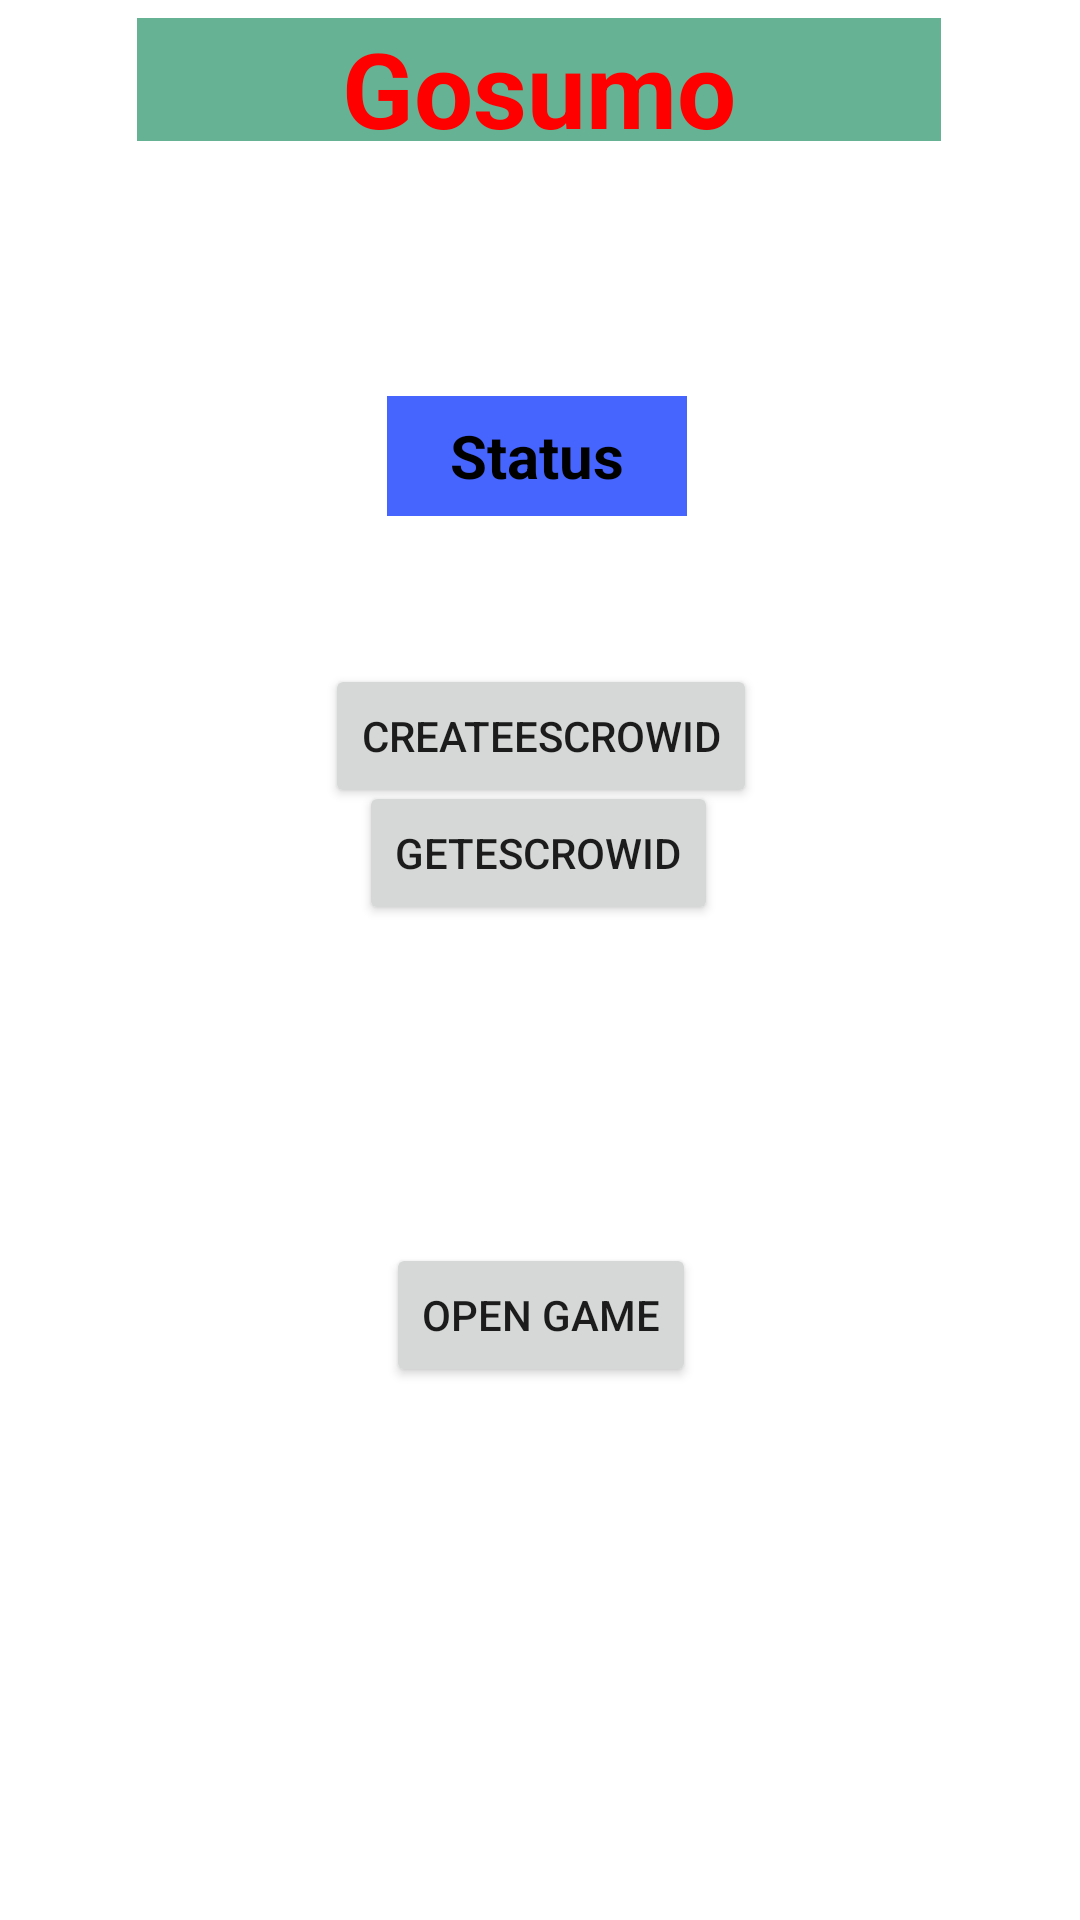

Layout XML and referenced resources for this Android screen:
<!-- AndroidManifest.xml: application theme Theme.GosumoParent -->
<!-- res/layout/activity_main.xml -->
<?xml version="1.0" encoding="utf-8"?>
<androidx.constraintlayout.widget.ConstraintLayout xmlns:android="http://schemas.android.com/apk/res/android"
    xmlns:app="http://schemas.android.com/apk/res-auto"
    xmlns:tools="http://schemas.android.com/tools"
    android:layout_width="match_parent"
    android:layout_height="match_parent"
    android:gravity="center"
    tools:context=".MainActivity">

    <TextView
        android:layout_width="268dp"
        android:layout_height="41dp"
        android:background="#65B394"
        android:gravity="center"
        android:text="Gosumo"
        android:textAlignment="center"
        android:textColor="#FF0000"
        android:textSize="35sp"
        android:textStyle="bold"
        app:layout_constraintBottom_toBottomOf="parent"
        app:layout_constraintEnd_toEndOf="parent"
        app:layout_constraintHorizontal_bias="0.496"
        app:layout_constraintStart_toStartOf="parent"
        app:layout_constraintTop_toTopOf="parent"
        app:layout_constraintVertical_bias="0.01"
        tools:ignore="MissingConstraints" />
    <TextView
        android:id="@+id/EscrorwId"
        android:layout_width="100dp"
        android:layout_height="40dp"
        android:background="#4665FF"
        android:gravity="center"
        android:text="Status"
        android:textAlignment="center"
        android:textColor="#000000"
        android:textSize="20sp"
        android:textStyle="bold"
        app:layout_constraintBottom_toBottomOf="parent"
        app:layout_constraintEnd_toEndOf="parent"
        app:layout_constraintHorizontal_bias="0.496"
        app:layout_constraintStart_toStartOf="parent"
        app:layout_constraintTop_toTopOf="parent"
        app:layout_constraintVertical_bias="0.22"
        tools:ignore="MissingConstraints" />

    <Button
        android:id="@+id/Create"
        android:layout_width="wrap_content"
        android:layout_height="wrap_content"
        android:text="CreateEscrowId"
        app:layout_constraintBottom_toBottomOf="parent"
        app:layout_constraintEnd_toEndOf="parent"
        app:layout_constraintHorizontal_bias="0.502"
        app:layout_constraintStart_toStartOf="parent"
        app:layout_constraintTop_toTopOf="parent"
        app:layout_constraintVertical_bias="0.374" />

    <Button
        android:id="@+id/Get"
        android:layout_width="wrap_content"
        android:layout_height="wrap_content"
        android:text="GetEscrowId"
        app:layout_constraintBottom_toBottomOf="parent"
        app:layout_constraintEnd_toEndOf="parent"
        app:layout_constraintHorizontal_bias="0.498"
        app:layout_constraintStart_toStartOf="parent"
        app:layout_constraintTop_toTopOf="parent"
        app:layout_constraintVertical_bias="0.440"
        />

    <Button
        android:id="@+id/Open"
        android:layout_width="wrap_content"
        android:layout_height="wrap_content"
        android:text="Open Game"
        app:layout_constraintBottom_toBottomOf="parent"
        app:layout_constraintEnd_toEndOf="parent"
        app:layout_constraintHorizontal_bias="0.501"
        app:layout_constraintStart_toStartOf="parent"
        app:layout_constraintTop_toTopOf="parent"
        app:layout_constraintVertical_bias="0.7" />

</androidx.constraintlayout.widget.ConstraintLayout>
<!-- resources referenced by this layout -->
<resources>
  <style name="Theme.GosumoParent" parent="Theme.MaterialComponents.DayNight.DarkActionBar">
          
          <item name="colorPrimary">@color/purple_500</item>
          <item name="colorPrimaryVariant">@color/purple_700</item>
          <item name="colorOnPrimary">@color/white</item>
          
          <item name="colorSecondary">@color/teal_200</item>
          <item name="colorSecondaryVariant">@color/teal_700</item>
          <item name="colorOnSecondary">@color/black</item>
          
          <item name="android:statusBarColor">?attr/colorPrimaryVariant</item>
          
      </style>
  <!-- not gathered from this repository: default colours our renderer supplied (Android Studio template values) -->
  <color name="purple_500">#FF6200EE</color>
  <color name="purple_700">#FF3700B3</color>
  <color name="teal_200">#FF03DAC5</color>
  <color name="teal_700">#FF018786</color>
  <color name="black">#FF000000</color>
  <color name="white">#FFFFFFFF</color>
</resources>
